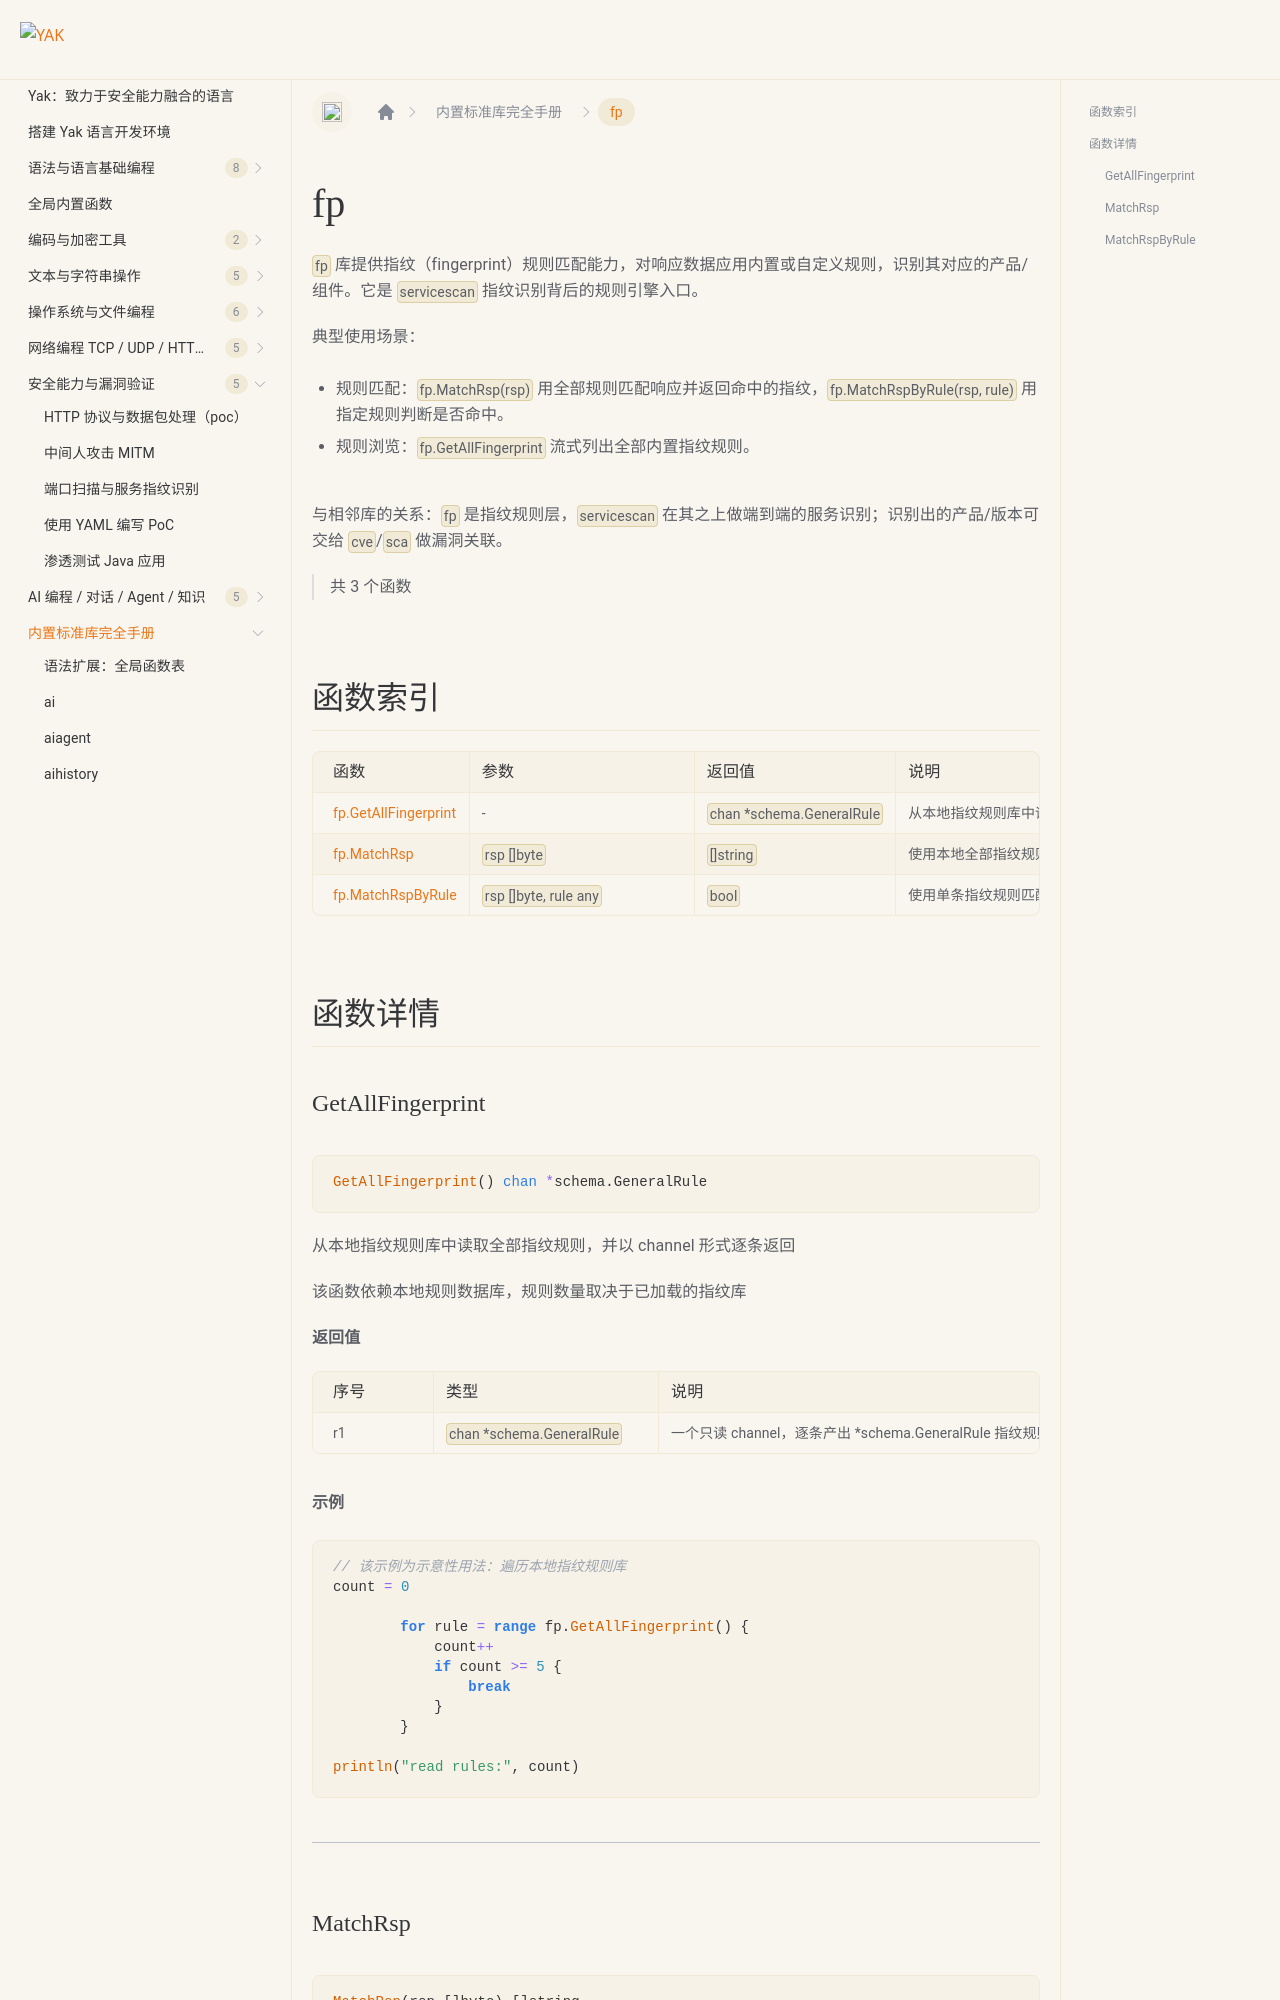

repository: yaklang/yaklang.github.io · page: docs/api/fp/index.html · generator: docusaurus

# fp {#library-fp}

`fp` 库提供指纹（fingerprint）规则匹配能力，对响应数据应用内置或自定义规则，识别其对应的产品/组件。它是 `servicescan` 指纹识别背后的规则引擎入口。

典型使用场景：

- 规则匹配：`fp.MatchRsp(rsp)` 用全部规则匹配响应并返回命中的指纹，`fp.MatchRspByRule(rsp, rule)` 用指定规则判断是否命中。
- 规则浏览：`fp.GetAllFingerprint` 流式列出全部内置指纹规则。

与相邻库的关系：`fp` 是指纹规则层，`servicescan` 在其之上做端到端的服务识别；识别出的产品/版本可交给 `cve`/`sca` 做漏洞关联。

> 共 3 个函数

## 函数索引

|函数|参数|返回值|说明|
|:--|:--|:--|:--|
| [fp.GetAllFingerprint](#getallfingerprint) | - | `chan *schema.GeneralRule` | 从本地指纹规则库中读取全部指纹规则，并以 channel 形式逐条返回 |
| [fp.MatchRsp](#matchrsp) | `rsp []byte` | `[]string` | 使用本地全部指纹规则库匹配给定的响应报文，返回所有命中的产品名称(CPE Product) |
| [fp.MatchRspByRule](#matchrspbyrule) | `rsp []byte, rule any` | `bool` | 使用单条指纹规则匹配给定的响应报文，命中返回 true |

## 函数详情
